Run: headless pygame with SDL's dummy video driver; simulated clock (each Clock.tick advances the game by its frame time, no real sleeping); random seed 0; keys injected as events and as key.get_pressed() state; mouse plan: one left click at the window centre at the start of phase 2, then a move to the lower-right quarter at the start of phase 3.
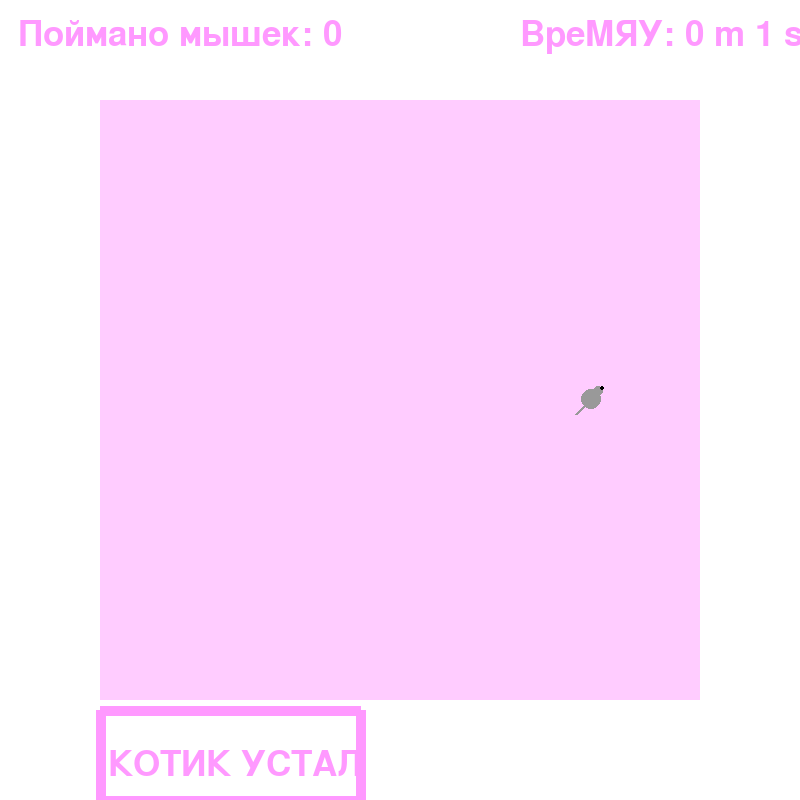
Frame 1 of 4 · flips 1–60 · no input
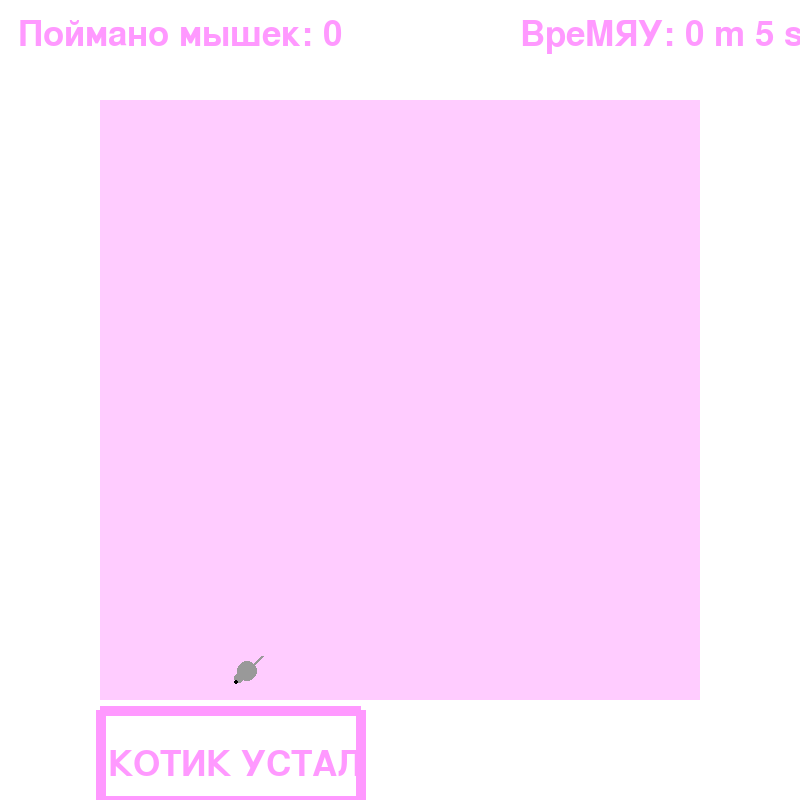
Frame 2 of 4 · flips 61–180 · clicked the window centre · tapped SPACE, RETURN · held RIGHT (→), D
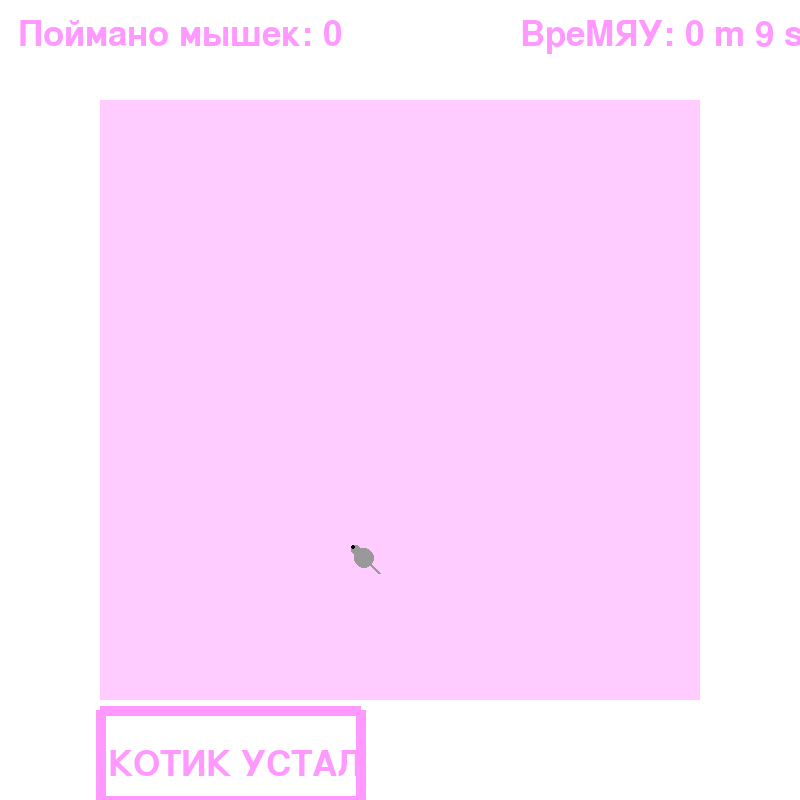
Frame 3 of 4 · flips 181–300 · moved the mouse to the lower-right quarter · held DOWN (↓), S
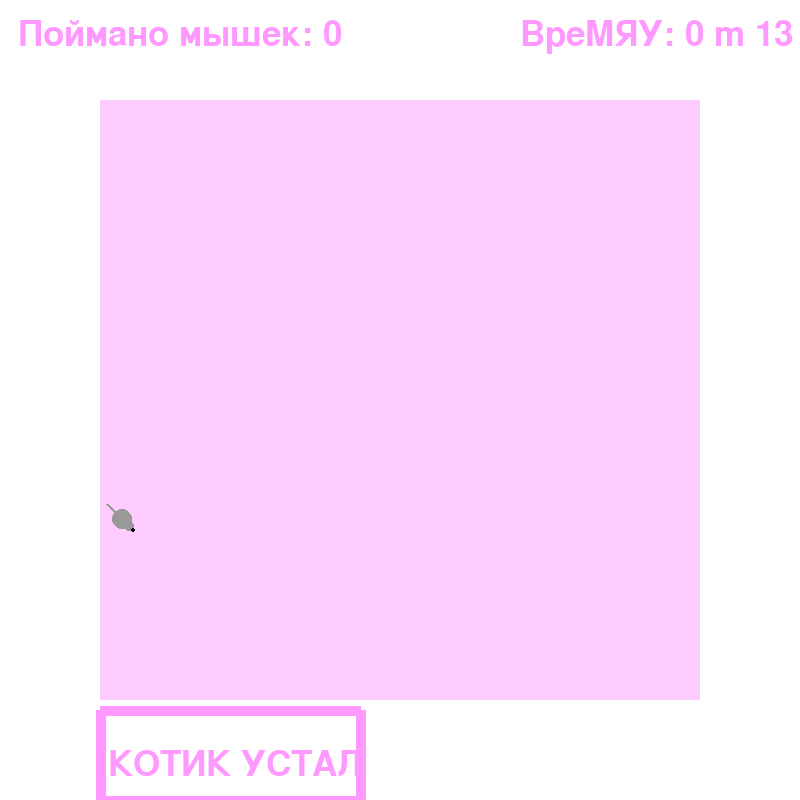
Frame 4 of 4 · flips 301–420 · held LEFT (←), A, UP (↑), W

The pygame program that drew these frames:

import pygame as pg
from pygame.draw import *
from pygame.locals import *
from random import randint, random
import pygame.freetype

pg.init()

FPS = 30
size_x, size_y = 800, 800
screen = pg.display.set_mode((size_x, size_y))
number_of_balls = 1
speed = 9
ma_balls = list()
font = pg.freetype.SysFont('Times New Roman', 35)
points = 0
k = 0
pop_x = 0
pop_y = 0
gotcha = False
timer = 0
seconds = 0
minutes = 0


def sign(x):
    if (x >= 0):
        return (1)
    else:
        return (-1)


class Ball:
    def __init__(self, x1, x2, y1, y2):
        self.x = randint(x1, x2)
        self.y = randint(y1, y2)
        self.r = randint(10, 20)
        self.vx = randint(-speed, speed)
        self.vy = randint(-speed, speed)
        self.color = (153, 153, 153)

    def move(self, t):
        if (self.vx == 0) and (self.vx == 0):
            self.vy = randint(-speed, speed)
            self.vx = randint(-speed, speed)

        self.x += self.vx * t
        self.y += self.vy * t

    def reflection(self):
        if (self.x + self.vx + self.r >= 700) or \
                (self.x + self.vx <= 100):
            k = randint(1, speed)
            self.vx = -sign(self.vx) * k
            self.vy = randint(-speed, speed)

        if (self.y + self.vy + self.r >= 700) or \
                (self.y + self.vy <= 100):
            k = randint(1, speed)
            self.vy = -sign(self.vy) * k
            self.vx = randint(-min(abs(speed), self.x),
                              min(abs(speed), 700 - self.r - self.x))

    def draw_ball(self):
        circle(screen, self.color, (self.x, self.y), self.r)
        circle(screen, self.color, (self.x + 0.75 * self.r * sign(self.vx), self.y + 0.75 * self.r * sign(self.vy)),
               self.r * 0.5)
        circle(screen, (0, 0, 0), (self.x + 1.10 * self.r * sign(self.vx), self.y + 1.10 * self.r * sign(self.vy)),
               self.r * 0.2)
        line(screen, self.color, (self.x, self.y),
             (self.x - 1.5 * sign(self.vx) * self.r, self.y - 1.5 * self.r * sign(self.vy)), 3)

    def touch_ma_ball(self, i):
        global points, k, pop_x, pop_y, gotcha
        if (self.x - event.pos[0]) ** 2 + (self.y - event.pos[1]) ** 2 <= self.r ** 2:
            ma_balls.pop(i)
            pop_x = self.x
            pop_y = self.y
            gotcha = True
            k = 0
            points += 1


for i in range(number_of_balls):
    ma_balls.append(Ball(110, 690, 110, 690))
    ma_balls[i].draw_ball()
pg.display.update()
clock = pg.time.Clock()
finished = False
while not finished and points != number_of_balls:
    clock.tick(FPS)
    keys = pg.key.get_pressed()
    if keys[pg.K_ESCAPE]:
        finished = True
    for event in pg.event.get():
        if event.type == pg.QUIT:
            finished = True
        elif event.type == pg.MOUSEBUTTONDOWN and event.button == 1:
            if (event.pos[0] >= 100) and (event.pos[0] <= 300) and (event.pos[1] >= 710):
                save_sec = seconds
                save_min = minutes
                save_points = points
                points = -1
            for i in range(len(ma_balls) - 1, -1, -1):
                gotcha == False
                ma_balls[i].touch_ma_ball(i)
    pg.display.update()
    screen.fill((255, 255, 255))
    rect(screen, (255, 204, 255), (100, 100, 600, 600))
    font.render_to(screen, (20, 20), "Поймано мышек: " + str(points), (255, 153, 255))
    timer += 1
    if timer == 30:
        seconds += 1
        timer = 0
    if seconds == 60:
        minutes += 1
        seconds = 0
    if minutes == 60:
        minutes = 0
        finished = True
    pg.draw.polygon(screen, (255, 153, 255), ((100, 710), (360, 710), (360, 800), (100, 800)), 10)
    font.render_to(screen, (110, 750), "КОТИК УСТАЛ", (255, 153, 255))
    font.render_to(screen, (510, 20), " ВреМЯУ: " + str(minutes) + ' m ' + str(seconds) + ' s', (255, 153, 255))
    if (gotcha == True) and (k < 7):
        font.render_to(screen, (pop_x, pop_y), '+1', (255, 153, 255))
        k += 1
    for i in range(len(ma_balls)):
        ma_balls[i].draw_ball()
        ma_balls[i].move(1)
        ma_balls[i].reflection()
    if points == -1:
        screen.fill((255, 255, 255))
        pg.draw.polygon(screen, (255, 153, 255), ((50, 300), (330, 300), (330, 390), (50, 390)), 10)
        font.render_to(screen, (60, 340), "КОТИК УШЕЛ", (255, 153, 255))
        if (event.type == pg.MOUSEBUTTONDOWN) and (event.button == 1) and (event.pos[0] > 100) and (
                event.pos[0] < 380) and (event.pos[1] > 300) and (event.pos[1] < 390):
            finished = True
        pg.draw.polygon(screen, (255, 153, 255), ((370, 300), (710, 300), (710, 390), (370, 390)), 10)
        font.render_to(screen, (380, 340), "КОТИК ОТДОХНУЛ", (255, 153, 255))
        if (event.type == pg.MOUSEBUTTONDOWN) and (event.button == 1) and (event.pos[0] > 450) and (
                event.pos[0] < 790) and (event.pos[1] > 300) and (event.pos[1] < 390):
            seconds = save_sec
            minutes = save_min
            points = save_points
            timer = 0
            rest = False
    if points == -2:
        screen.fill((255, 255, 255))
        pg.draw.polygon(screen, (255, 153, 255), ((50, 300), (330, 300), (330, 390), (50, 390)), 10)
        font.render_to(screen, (60, 340), "КОТИК УШЕЛ", (255, 153, 255))
        if (event.type == pg.MOUSEBUTTONDOWN) and (event.button == 1) and (event.pos[0] > 100) and (
                event.pos[0] < 380) and (event.pos[1] > 300) and (event.pos[1] < 390):
            finished = True
        pg.draw.polygon(screen, (255, 153, 255), ((370, 300), (710, 300), (710, 390), (370, 390)), 10)
        font.render_to(screen, (380, 340), "КОТИК ХОЧЕТ ЕЩЕ", (255, 153, 255))
        if (event.type == pg.MOUSEBUTTONDOWN) and (event.button == 1) and (event.pos[0] > 450) and (
                event.pos[0] < 790) and (event.pos[1] > 300) and (event.pos[1] < 390):
            s = 0
            points = 0
            save_min = 0
            save_sec = 0
screen.fill((255, 255, 255))
font.render_to(screen, (100, 100), "Какая кличка у вашего котика? ", (255, 153, 255))
finished = False
name = ""
while not finished:
    screen.fill((255, 255, 255))
    font.render_to(screen, (100, 100), "Какая кличка у вашего котика? ", (255, 153, 255))
    for event in pygame.event.get():
        if event.type == pygame.KEYDOWN:
            if event.key == pygame.K_RETURN:
                finished = True
            elif event.key == pygame.K_BACKSPACE:
                name = name[:-1]
            else:
                name += pygame.key.name(event.key)
        font.render_to(screen, (100, 140), name, (255, 153, 255))
        pygame.display.update()


pg.quit()
